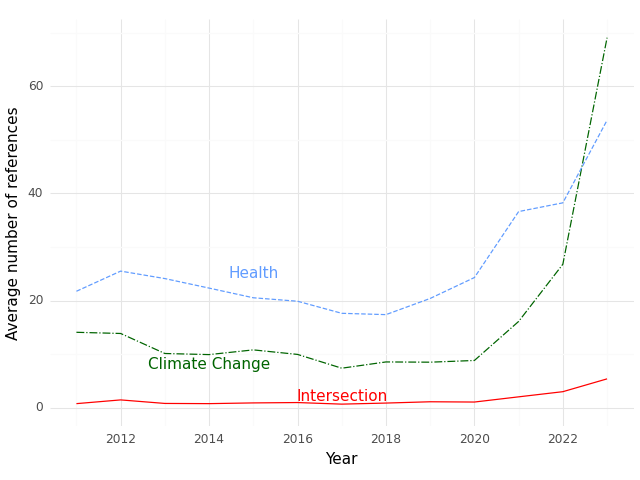

The file beside this chart, header and first rows:
, Year, intersection, health, climate
0, 2011, 0.7586, 21.72, 14.07
1, 2012, 1.455, 25.48, 13.85
2, 2013, 0.7955, 24.09, 10.11
3, 2014, 0.7593, 22.31, 9.907
4, 2015, 0.8936, 20.51, 10.79
5, 2016, 0.9615, 19.87, 9.942
6, 2017, 0.6667, 17.61, 7.37
7, 2018, 0.8654, 17.37, 8.538
8, 2019, 1.108, 20.38, 8.492
9, 2020, 1.057, 24.28, 8.811
10, 2021, 2.026, 36.59, 16.09
11, 2022, 2.989, 38.22, 26.77
12, 2023, 5.381, 53.63, 69.03
